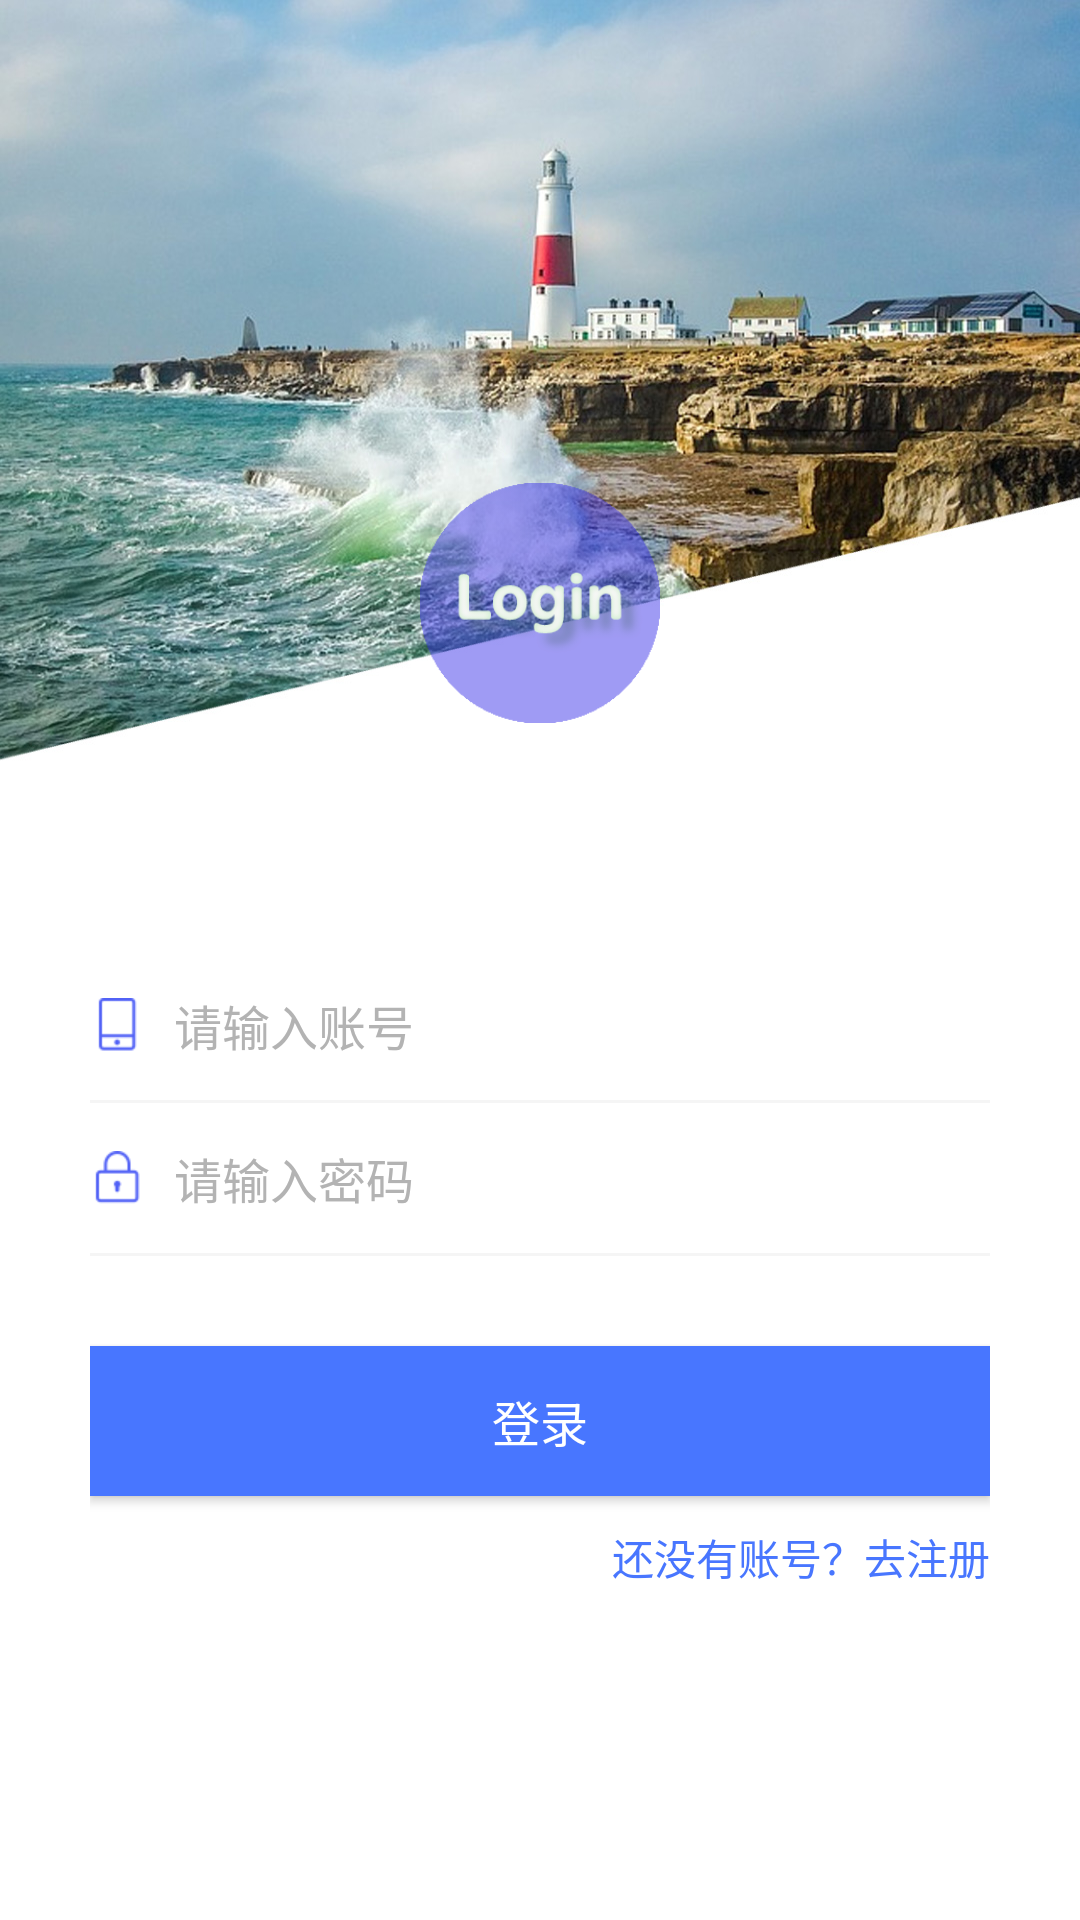

Here is an Android app screen rendered from its layout file. Give the layout XML and the strings, colors and styles it references.
<!-- AndroidManifest.xml: application theme AppTheme -->
<!-- res/layout/activity_login.xml -->
<?xml version="1.0" encoding="utf-8"?>
<LinearLayout xmlns:android="http://schemas.android.com/apk/res/android"
    xmlns:tools="http://schemas.android.com/tools"
    android:layout_width="match_parent"
    android:layout_height="match_parent"
    android:background="@color/white"
    android:orientation="vertical"
    tools:context=".show.activity.LoginActivity">

    <RelativeLayout
        android:layout_width="match_parent"
        android:layout_height="0dp"
        android:layout_weight="2">
        <ImageView
            android:layout_width="match_parent"
            android:layout_height="match_parent"
            android:scaleType="fitXY"
            android:src="@mipmap/icon_login_top"/>
        <ImageView
            android:id="@+id/login_iv"
            android:layout_width="80dp"
            android:layout_height="80dp"
            android:layout_marginBottom="15dp"
            android:layout_alignParentBottom="true"
            android:layout_centerInParent="true"
            android:src="@mipmap/icon_login_center"/>
    </RelativeLayout>

    <LinearLayout
        android:layout_width="match_parent"
        android:layout_height="0dp"
        android:layout_weight="3"
        android:gravity="center_vertical"
        android:layout_marginLeft="30dp"
        android:layout_marginRight="30dp"
        android:paddingBottom="50dp"
        android:orientation="vertical">

        <EditText
            android:id="@+id/username_et"
            android:layout_width="match_parent"
            android:layout_height="50dp"
            android:background="@null"
            android:hint="请输入账号"
            android:drawableLeft="@mipmap/icon_iphone"
            android:drawablePadding="10dp"
            android:inputType="textVisiblePassword"
            android:singleLine="true"
            android:textColorHint="#B3B3B3"
            android:textSize="16sp" />

        <View
            android:layout_width="match_parent"
            android:layout_height="1dp"
            android:background="@color/gray_line" />

        <EditText
            android:id="@+id/password_et"
            android:layout_width="match_parent"
            android:layout_height="50dp"
            android:background="@null"
            android:hint="请输入密码"
            android:drawableLeft="@mipmap/icon_mima"
            android:drawablePadding="10dp"
            android:inputType="textPassword"
            android:singleLine="true"
            android:textColorHint="#B3B3B3"
            android:textSize="16sp" />

        <View
            android:layout_width="match_parent"
            android:layout_height="1dp"
            android:background="@color/gray_line" />

        <Button
            android:id="@+id/login_btn"
            android:layout_width="match_parent"
            android:layout_height="50dp"
            android:text="登录"
            android:layout_marginTop="30dp"
            android:textSize="16sp"
            android:gravity="center"
            android:textColor="@color/white"
            android:background="@drawable/selector_btn_click"/>
        <TextView
            android:id="@+id/register_tv"
            android:layout_width="wrap_content"
            android:layout_height="wrap_content"
            android:layout_gravity="right"
            android:layout_marginTop="10dp"
            android:textSize="14sp"
            android:textColor="@color/color_lan"
            android:text="还没有账号？去注册"/>
    </LinearLayout>
</LinearLayout>
<!-- resources referenced by this layout -->
<resources>
  <color name="color_lan">#4876FF</color>
  <color name="gray_line">#F5F5F5</color>
  <color name="white">#FFFFFF</color>
  <!-- drawable selector_btn_click (drawable) -->
  <?xml version="1.0" encoding="utf-8"?>
  <selector xmlns:android="http://schemas.android.com/apk/res/android">
      <item android:state_enabled="false">
          <shape>
              <solid android:color="@color/colorPrimaryDark" />
          </shape>
      </item>
      <item android:state_enabled="true" android:state_pressed="false">
          <shape>
              <solid android:color="@color/color_lan" />
          </shape>
      </item>
      <item android:state_enabled="true" android:state_pressed="true">
          <shape>
              <solid android:color="@color/colorPrimaryDark" />
          </shape>
      </item>
  </selector>
  <!-- mipmap icon_iphone: png bitmap (mipmap-xhdpi, 515 bytes) -->
  <!-- mipmap icon_login_center: png bitmap (mipmap-xhdpi, 31869 bytes) -->
  <!-- mipmap icon_login_top: jpg bitmap (mipmap-xhdpi, 253194 bytes) -->
  <!-- mipmap icon_mima: png bitmap (mipmap-xhdpi, 986 bytes) -->
  <style name="AppTheme" parent="Theme.AppCompat.Light.NoActionBar">
          
          <item name="colorPrimary">@color/colorPrimary</item>
          <item name="colorPrimaryDark">@color/colorPrimaryDark</item>
          <item name="colorAccent">@color/colorAccent</item>
          <item name="windowActionBar">false</item>
          <item name="windowNoTitle">true</item>
          <item name="android:windowAnimationStyle">@style/AnimationActivity</item>
      </style>
  <color name="colorPrimaryDark">#303F9F</color>
  <color name="colorPrimary">#3F51B5</color>
  <color name="colorAccent">#FF4081</color>
  <style name="AnimationActivity" parent="@android:style/Animation.Activity">
          <item name="android:activityOpenEnterAnimation">@anim/push_left_in</item>
          <item name="android:activityCloseExitAnimation">@anim/push_right_out</item>
      </style>
</resources>
